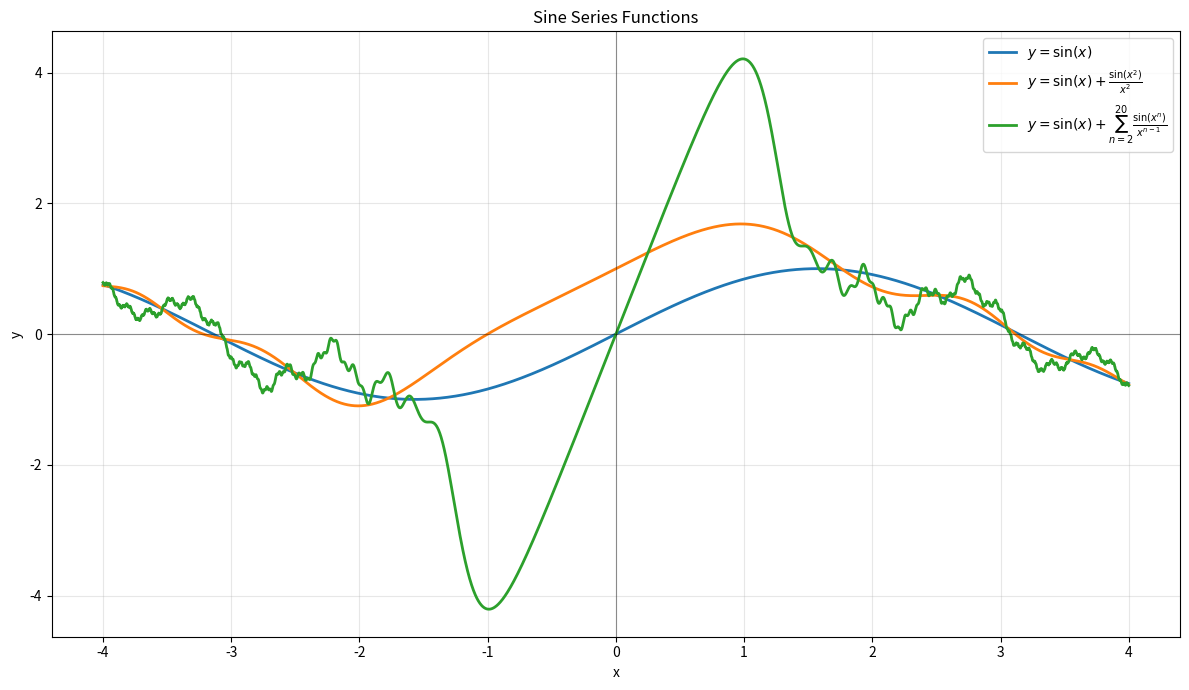

The script that saved this image:
"""
Plot three sine-based functions:

1. y = sin(x)
2. y = sin(x) + sin(x^2) / x^2
3. y = sin(x) + sum_{n=2}^{20} sin(x^n) / x^(n-1)
"""

import numpy as np
import matplotlib.pyplot as plt


def sin_power_over_same_power(x, power):
    """Compute sin(x^power) / x^power, using the limit 1 at x = 0."""
    denominator = x**power
    numerator = np.sin(denominator)
    return np.divide(
        numerator,
        denominator,
        out=np.ones_like(x, dtype=float),
        where=denominator != 0,
    )


def sin_power_over_lower_power(x, power):
    """Compute sin(x^power) / x^(power-1), using the limit 0 at x = 0."""
    numerator = np.sin(x**power)
    denominator = x ** (power - 1)
    return np.divide(
        numerator,
        denominator,
        out=np.zeros_like(x, dtype=float),
        where=denominator != 0,
    )


def build_functions(x):
    """Return the three requested y-series."""
    y1 = np.sin(x)
    y2 = y1 + sin_power_over_same_power(x, 2)
    y3 = y1.copy()
    for power in range(2, 6):
        y3 += sin_power_over_lower_power(x, power)
    return y1, y2, y3


def main():
    x = np.linspace(-4, 4, 4000)
    y1, y2, y3 = build_functions(x)

    plt.figure(figsize=(12, 7))
    plt.plot(x, y1, label=r"$y=\sin(x)$", linewidth=2)
    plt.plot(x, y2, label=r"$y=\sin(x)+\frac{\sin(x^2)}{x^2}$", linewidth=2)
    plt.plot(
        x,
        y3,
        label=r"$y=\sin(x)+\sum_{n=2}^{20}\frac{\sin(x^n)}{x^{n-1}}$",
        linewidth=2,
    )

    plt.axhline(0, color="black", linewidth=0.8, alpha=0.4)
    plt.axvline(0, color="black", linewidth=0.8, alpha=0.4)
    plt.title("Sine Series Functions")
    plt.xlabel("x")
    plt.ylabel("y")
    plt.grid(True, alpha=0.3)
    plt.legend()
    plt.tight_layout()
    plt.savefig("sine_series_functions.png", dpi=180)
    plt.show()


if __name__ == "__main__":
    main()
